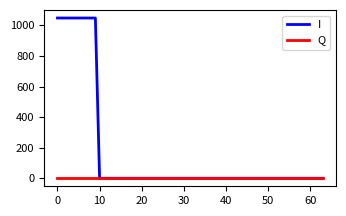
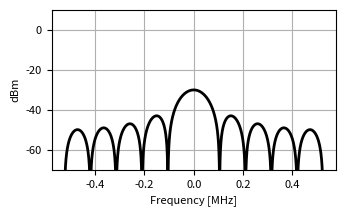

Python code for these plots, in order:
import scipy
import matplotlib
import numpy as np
import matplotlib.pyplot as plt

# set sensible default values for matplotlib style
matplotlib.rcParams['lines.linewidth'] = 2
matplotlib.rcParams['xtick.labelsize'] = 8
matplotlib.rcParams['ytick.labelsize'] = 8
matplotlib.rcParams['figure.figsize'] = (3.5, 2.2)
matplotlib.rcParams['figure.dpi'] = 150
matplotlib.rcParams['font.size'] = 8
matplotlib.rcParams['figure.autolayout'] = True

def plot_bb_spectrum(x, fs, scale='dbfs', annotate_max=False, window='rect', color='red', ylim=[-100,10]):
  N = len(x)

  # Apply windowing function
  # use sym=False for spectral analysis
  if window == 'rect':
    window = np.ones(N)
  elif window == 'flattop':
    # for power estimation
    window = scipy.signal.windows.flattop(N, sym=False)
  elif window == 'hann':
    window = scipy.signal.windows.hann(N, sym=False)
  else:
    raise NotImplementedError("window type not implemented")
  # normalize by average value of windowing function to preserve amplitude
  window /= np.mean(window)
  x_windowed = x*window

  # normalization of X is not strictly necessary if plotting in dBFS
  f = scipy.fft.fftfreq(N, d=1/fs)
  X = scipy.fft.fft(x_windowed) / N
  f2 = scipy.fft.fftshift(f)
  X2 = scipy.fft.fftshift(X)

  ax = plt.gca()

  # amplitude to dB conversion
  if scale=='abs':
    P_plot = np.abs(X2)
  if scale=='dbfs':
    P = np.abs(X2)**2
    P_norm = P / np.max(P)
    P_plot = 10*np.log10(P_norm)
    ax.set_ylim(ylim[0], ylim[1])
  if scale=='v2dbm':
    # amplitude to dbm, assuming np.abs(X2) is voltage (amplitude)
    voltage = np.abs(X2)
    power = (voltage**2)/(2*50)
    P_dbm = 10*np.log10(power/0.001)
    P_plot = P_dbm
    ax.set_ylim(ylim[0], ylim[1])


  # formatter = EngFormatter(unit='Hz')
  # ax.xaxis.set_major_formatter(formatter)

  # adjust freq unit
  ax.set_xlabel("Frequency [MHz]")
  f2 /= 1e6

  # zoom in
  # todo: parameterize
  width = 256
  start = N//2 - width
  end = N//2 + width

  # don't zoom in
  start = 0
  end = len(x)

  # find peak
  if annotate_max:
    i_max = np.argmax(P_plot)
    P_max = P_plot[i_max]

  # plot spectrum
  plt.plot(f2[start:end], P_plot[start:end], linewidth=2, color=color)

  # annotate peak
  if annotate_max:
    plt.scatter(f2[i_max], P_max)
    plt.annotate(f"({f2[i_max]:.3f}, {P_max:.1f})", xy=(f2[i_max],P_max), xycoords='data', xytext=(5,5), textcoords='offset points', fontsize=8)
    print(f"peak at f={f2[i_max]}")

  return (f2, X2)

def scale_dbm(x, dbm):
  """Scale signal amplitude so that its peak power has `dbm` power"""
  P_abs = 0.001 * 10**(dbm/10)

  # measure peak power of original signal
  N = len(x)
  # no need to window because we are analyzing periodic signals with transients
  X = scipy.fft.fft(x) / N
  P = (np.abs(X)**2)/(2*50)
  P_max = np.max(P)

  # required gain
  gain_abs = P_abs / P_max
  gain_ampl = np.sqrt(gain_abs)

  return x * gain_ampl

if __name__ == "__main__":
  # test scale_dbm
  fs = 2**20
  n = np.arange(2**20)
  # 0dBm sine wave
  # x = 0.224*np.sqrt(2)*np.exp(2j*np.pi*200e3*n/fs)
  x = np.concatenate((np.ones(10), np.zeros(len(n)-10))) + 0j*np.zeros(len(n))
  # rect pulse
  x_scaled = x
  x_scaled = scale_dbm(x, -30)
  # time-domain
  plt.figure()
  plt.plot(x_scaled.real[:64], 'blue')
  plt.plot(x_scaled.imag[:64], 'red')
  plt.legend(['I','Q'])
  # spectrum
  plt.figure()
  plt.grid()
  plt.ylabel("dBm")
  plot_bb_spectrum(x_scaled,fs,scale='v2dbm',window='rect', color='black', ylim=[-70,10])
  #plot_bb_spectrum(x_scaled,fs,scale='dbfs',window='rect', color='black', ylim=[-70,10])

  # Show plot
  plt.show()
